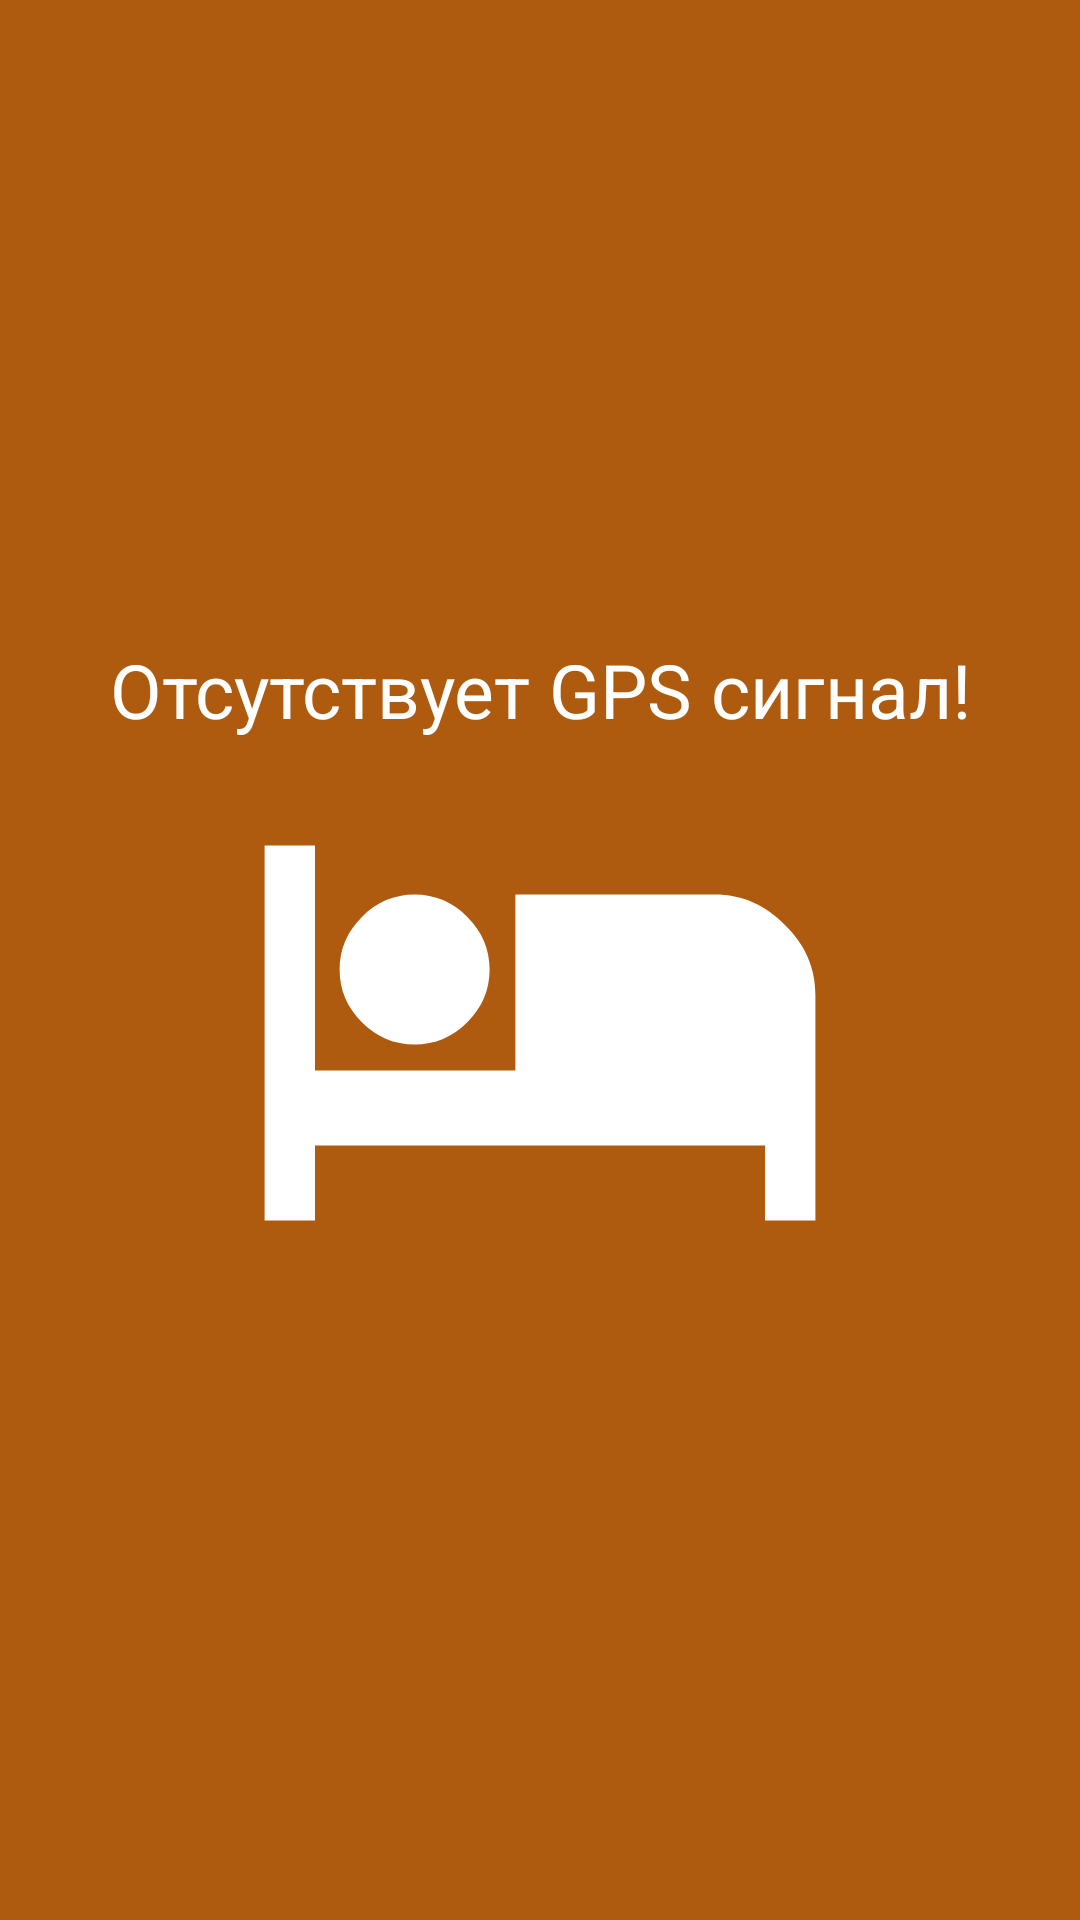

Produce the Android XML layout that renders to this screen, including the resource entries it uses.
<!-- AndroidManifest.xml: application theme Theme.TrackingApp -->
<!-- res/layout/no_gps_connection_layout.xml -->
<?xml version="1.0" encoding="utf-8"?>
<FrameLayout xmlns:android="http://schemas.android.com/apk/res/android"
    android:layout_width="match_parent"
    android:layout_height="match_parent"
    android:background="@color/dark_orange">

    <ImageView
        android:layout_width="200dp"
        android:layout_height="200dp"
        android:layout_gravity="center"
        android:layout_marginTop="20dp"
        android:background="@drawable/no_gps_connection"/>

    <TextView
        android:layout_width="match_parent"
        android:layout_height="match_parent"
        android:gravity="center"
        android:layout_marginBottom="180dp"
        android:text="Отсутствует GPS сигнал!"
        android:textSize="25sp"
        android:textColor="@color/white"/>

</FrameLayout>
<!-- resources referenced by this layout -->
<resources>
  <color name="dark_orange">#AE5B0F</color>
  <color name="white">#FFFFFFFF</color>
  <!-- drawable no_gps_connection (drawable) -->
  <vector xmlns:android="http://schemas.android.com/apk/res/android"
      android:width="24dp"
      android:height="24dp"
      android:viewportWidth="24"
      android:viewportHeight="24">
      <path
          android:fillColor="@color/white"
          android:pathData="M18.984,6.984C20.078,6.984 21.016,7.391 21.797,8.203C22.609,8.984 23.016,9.922 23.016,11.016V20.016H21V17.016H3V20.016H0.984V5.016H3V14.016H11.016V6.984H18.984ZM9.094,12.094C8.5,12.688 7.797,12.984 6.984,12.984C6.172,12.984 5.469,12.688 4.875,12.094C4.281,11.5 3.984,10.797 3.984,9.984C3.984,9.172 4.281,8.469 4.875,7.875C5.469,7.281 6.172,6.984 6.984,6.984C7.797,6.984 8.5,7.281 9.094,7.875C9.688,8.469 9.984,9.172 9.984,9.984C9.984,10.797 9.688,11.5 9.094,12.094Z" />
  </vector>
  <style name="Theme.TrackingApp" parent="Base.Theme.TrackingApp" />
  <style name="Base.Theme.TrackingApp" parent="Theme.Material3.DayNight.NoActionBar">
          <item name="android:windowFullscreen">true</item>
      </style>
</resources>
